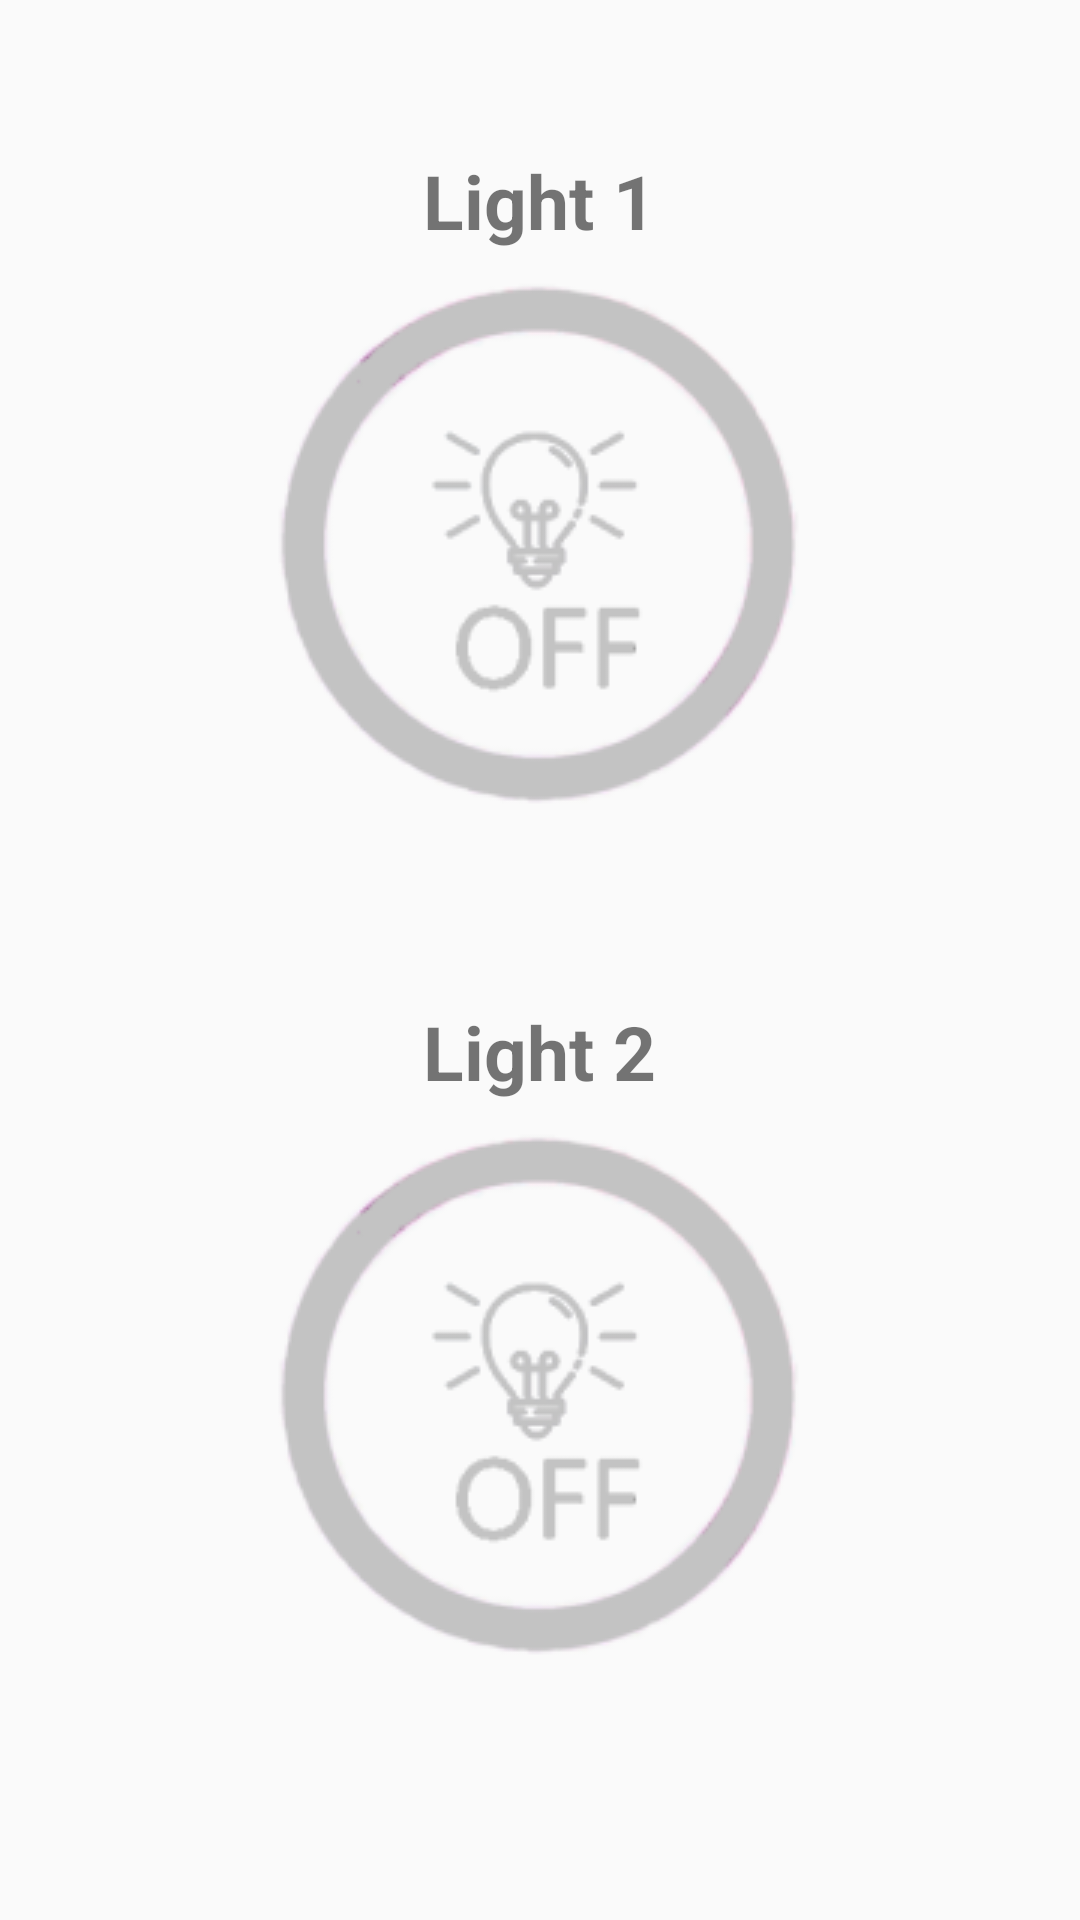

Android layout source for this screen:
<!-- AndroidManifest.xml: application theme Theme.HomeIoTControlApplication -->
<!-- res/layout/control_light.xml -->
<?xml version="1.0" encoding="utf-8"?>
<LinearLayout xmlns:android="http://schemas.android.com/apk/res/android"
    android:layout_width="match_parent"
    android:layout_height="match_parent"
    android:orientation="vertical">

    <TextView
        android:id="@+id/light1"
        android:layout_width="wrap_content"
        android:layout_height="wrap_content"
        android:layout_gravity="center_horizontal"
        android:layout_marginTop="50dp"
        android:text="Light 1"
        android:textSize="25dp"
        android:textStyle="bold" />

    <ImageButton
        android:id="@+id/light_button1"
        android:layout_width="wrap_content"
        android:layout_height="wrap_content"
        android:layout_gravity="center_horizontal"
        android:background="@android:color/transparent"
        android:elevation="30dp"
        android:src="@drawable/light_off_button" />

    <TextView
        android:id="@+id/light2"
        android:layout_width="wrap_content"
        android:layout_height="wrap_content"
        android:layout_gravity="center_horizontal"
        android:layout_marginTop="50dp"
        android:text="Light 2"
        android:textSize="25dp"
        android:textStyle="bold" />

    <ImageButton
        android:id="@+id/light_button2"
        android:layout_width="wrap_content"
        android:layout_height="wrap_content"
        android:layout_gravity="center_horizontal"
        android:background="@android:color/transparent"
        android:elevation="30dp"
        android:src="@drawable/light_off_button" />

</LinearLayout>
<!-- resources referenced by this layout -->
<resources>
  <!-- drawable light_off_button: png bitmap (drawable, 18615 bytes) -->
  <style name="Theme.HomeIoTControlApplication" parent="Theme.AppCompat.DayNight.DarkActionBar">
          
          <item name="colorPrimary">@color/purple_500</item>
          <item name="colorPrimaryVariant">@color/purple_700</item>
          <item name="colorOnPrimary">@color/white</item>
          
          <item name="colorSecondary">@color/teal_200</item>
          <item name="colorSecondaryVariant">@color/teal_700</item>
          <item name="colorOnSecondary">@color/black</item>
          
          <item name="android:statusBarColor">?attr/colorPrimaryVariant</item>
          
      </style>
  <!-- not gathered from this repository: default colours our renderer supplied (Android Studio template values) -->
  <color name="purple_500">#FF6200EE</color>
  <color name="purple_700">#FF3700B3</color>
  <color name="teal_200">#FF03DAC5</color>
  <color name="teal_700">#FF018786</color>
  <color name="black">#FF000000</color>
  <color name="white">#FFFFFFFF</color>
</resources>
